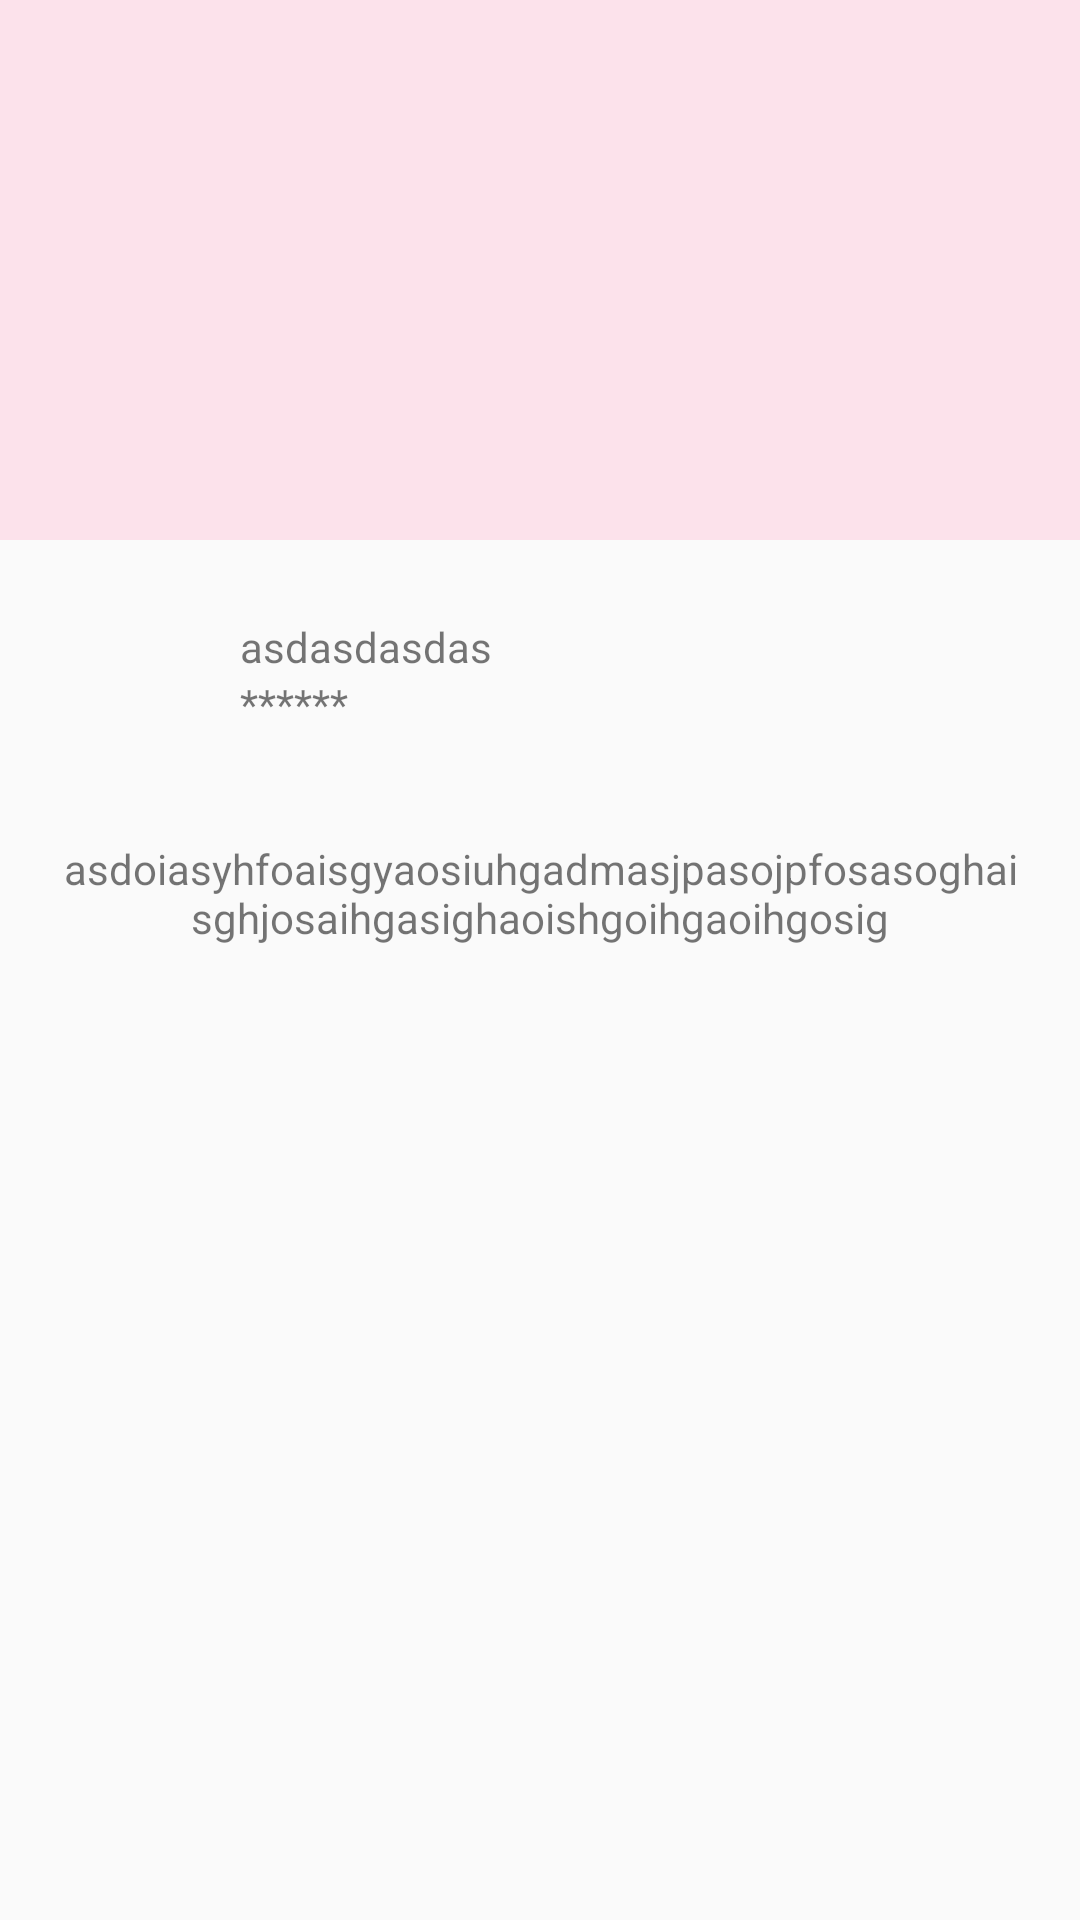

Android layout source for this screen:
<!-- AndroidManifest.xml: application theme AppTheme -->
<!-- res/layout/view_ads_common.xml -->
<?xml version="1.0" encoding="utf-8"?>
<LinearLayout xmlns:android="http://schemas.android.com/apk/res/android"
    android:layout_width="match_parent"
    android:layout_height="270dp"
    android:orientation="vertical">

    <ImageView
        android:id="@+id/iv_big"
        android:layout_width="match_parent"
        android:layout_height="180dp"
        android:background="#80ffccdd" />

    <RelativeLayout
        android:layout_width="match_parent"
        android:layout_height="wrap_content">


        <ImageView
            android:id="@+id/iv_icon"
            android:layout_width="60dp"
            android:layout_height="60dp"
            android:layout_margin="10dp"
            android:src="@mipmap/ic_launcher" />

        <LinearLayout
            android:layout_width="match_parent"
            android:layout_height="wrap_content"
            android:layout_centerVertical="true"
            android:layout_toRightOf="@+id/iv_icon"
            android:orientation="vertical">

            <TextView
                android:id="@+id/tv_name"
                android:layout_width="wrap_content"
                android:layout_height="wrap_content"
                android:layout_marginTop="10dp"
                android:text="asdasdasdas" />

            <TextView
                android:layout_width="wrap_content"
                android:layout_height="wrap_content"
                android:text="******" />
        </LinearLayout>


    </RelativeLayout>

    <TextView
        android:id="@+id/tv_dec"
        android:layout_width="match_parent"
        android:layout_height="wrap_content"
        android:layout_margin="10dp"
        android:gravity="center"
        android:padding="10dp"
        android:text="asdoiasyhfoaisgyaosiuhgadmasjpasojpfosasoghaisghjosaihgasighaoishgoihgaoihgosig" />
</LinearLayout>
<!-- resources referenced by this layout -->
<resources>
  <style name="AppTheme" parent="Theme.AppCompat.Light.DarkActionBar">
          
          <item name="colorPrimary">@color/colorPrimary</item>
          <item name="colorPrimaryDark">@color/colorPrimaryDark</item>
          <item name="colorAccent">@color/colorAccent</item>
      </style>
  <!-- not gathered from this repository: default colours our renderer supplied (Android Studio template values) -->
  <color name="colorPrimary">#FF6200EE</color>
  <color name="colorPrimaryDark">#FF3700B3</color>
  <color name="colorAccent">#FF03DAC5</color>
</resources>
